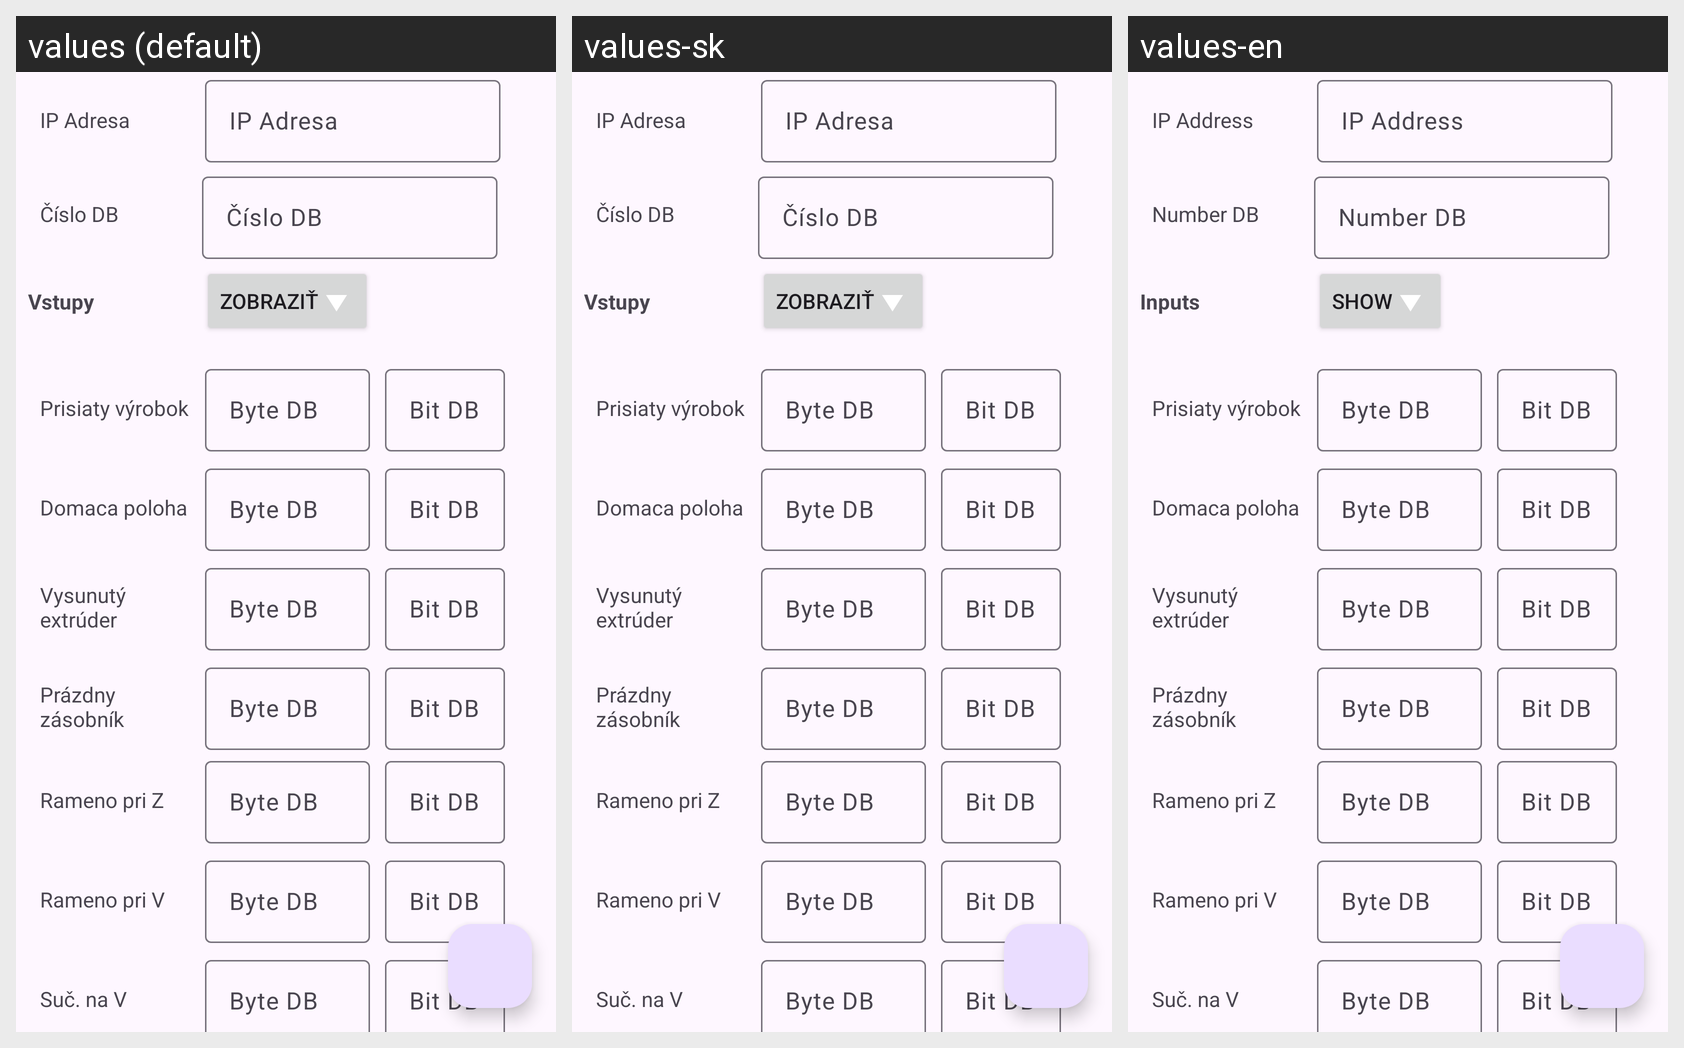

Translations of the strings shown on this Android screen, per locale in the grid:
Android screen res/layout/fragment_settings_rameno.xml rendered under 3 locales, left to right: values (default), values-sk, values-en. Device: Nexus 5 (rendered at 1080×1920; each locale shown at half size, 540×960, under a caption strip naming it); theme Theme.PLCDiplomovka1.
Strings drawn on this screen, with the default value and each locale's value (text and hints the layout hard-codes, and strings that could not be matched under every locale, appear in the picture but are not listed):

ip_adresa
  values: IP Adresa
  values-sk: IP Adresa
  values-en: IP Address

db_number
  values: Číslo DB
  values-sk: Číslo DB
  values-en: Number DB

inputs
  values: Vstupy
  values-sk: Vstupy
  values-en: Inputs
